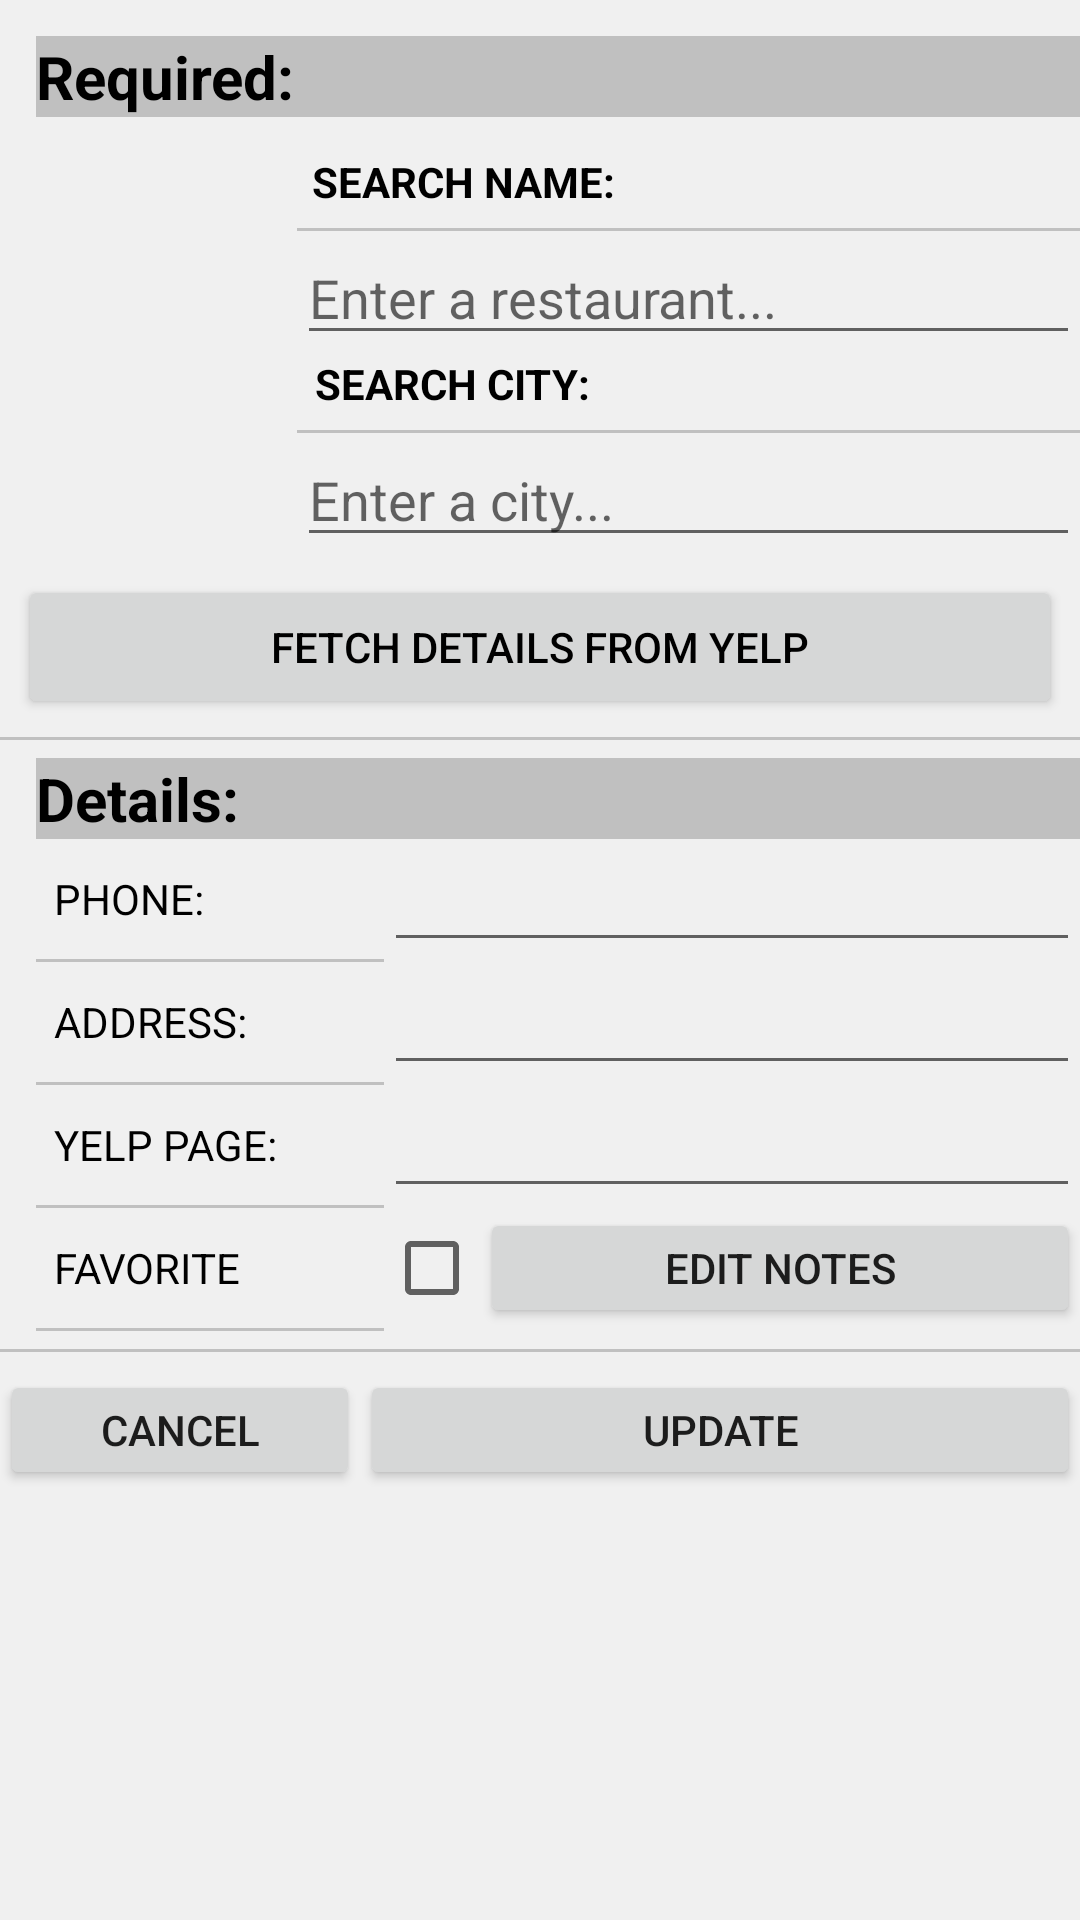

The Android layout XML behind this screen, and the referenced resources:
<!-- AndroidManifest.xml: application theme AppTheme -->
<!-- res/layout/fragment_edit_fav_resto.xml -->
<RelativeLayout xmlns:android="http://schemas.android.com/apk/res/android"
    xmlns:tools="http://schemas.android.com/tools"
    android:layout_width="match_parent"
    android:layout_height="match_parent"
    android:background="@color/lighter_grey"
    tools:context="edu.uchicago.cs.dboshardy.favrestos.app.EditFavRestoActivity.EditFavRestoFragment">

    <LinearLayout
        android:layout_width="fill_parent"
        android:layout_height="fill_parent"
        android:orientation="vertical">

        <LinearLayout
            android:layout_width="fill_parent"
            android:layout_height="wrap_content"
            android:layout_marginLeft="12dp"
            android:layout_marginTop="12dp"
            android:orientation="vertical">

            <TextView
                android:layout_width="fill_parent"
                android:layout_height="wrap_content"
                android:background="@color/dark_grey"
                android:text="@string/required"
                android:textColor="@color/black"
                android:textSize="20sp"
                android:textStyle="bold" />

            <LinearLayout
                android:layout_width="fill_parent"
                android:layout_height="0dp"
                android:layout_weight="10"
                android:orientation="horizontal">

                <ImageView
                    android:id="@+id/image_view"
                    android:layout_marginTop="12dp"
                    android:layout_width="0dp"
                    android:layout_height="fill_parent"
                    android:layout_weight="1" />

                <LinearLayout
                    android:layout_width="0dp"
                    android:layout_height="fill_parent"
                    android:layout_marginTop="12dp"
                    android:layout_weight="3"
                    android:orientation="vertical">

                    <TextView
                        android:layout_width="fill_parent"
                        android:layout_height="wrap_content"
                        android:layout_marginLeft="5dp"
                        android:gravity="center_vertical"
                        android:text="@string/search_name"
                        android:textColor="@color/black"
                        android:textStyle="bold" />

                    <View
                        android:layout_width="fill_parent"
                        android:layout_height="1dp"
                        android:layout_marginTop="6dp"
                        android:background="@color/dark_grey" />

                    <EditText
                        android:id="@+id/search_restaurant"
                        android:layout_width="fill_parent"
                        android:layout_height="wrap_content"
                        android:hint="@string/search_name_hint"
                        android:textColor="@color/black" />

                    <TextView
                        android:layout_width="fill_parent"
                        android:layout_height="wrap_content"
                        android:layout_marginLeft="6dp"
                        android:gravity="center_vertical"
                        android:text="@string/search_city"
                        android:textColor="@color/black"
                        android:textStyle="bold" />

                    <View
                        android:layout_width="fill_parent"
                        android:layout_height="1dp"
                        android:layout_marginTop="6dp"
                        android:background="@color/dark_grey" />

                    <EditText
                        android:id="@+id/search_city"
                        android:layout_width="fill_parent"
                        android:layout_height="wrap_content"
                        android:hint="@string/search_city_hint"
                        android:singleLine="true"
                        android:imeOptions="actionDone"
                        android:textColor="@color/black" />
                </LinearLayout>

            </LinearLayout>


        </LinearLayout>

        <Button
            android:id="@+id/fetch_button"
            android:layout_width="fill_parent"
            android:layout_height="48dp"
            android:layout_margin="6dp"
            android:text="@string/fetch_details"
            android:textColor="@color/black" />

        <View
            android:layout_width="fill_parent"
            android:layout_height="1dp"
            android:layout_marginBottom="6dp"
            android:background="@color/dark_grey" />

        <LinearLayout
            android:layout_width="fill_parent"
            android:layout_height="wrap_content"
            android:layout_marginLeft="12dp"
            android:orientation="vertical">

            <TextView
                android:layout_width="fill_parent"
                android:layout_height="wrap_content"
                android:background="@color/dark_grey"
                android:text="@string/details"
                android:textColor="@color/black"
                android:textSize="20sp"
                android:textStyle="bold" />

            <LinearLayout
                android:layout_width="fill_parent"
                android:layout_height="0dp"
                android:layout_weight="1"
                android:orientation="horizontal">

                <LinearLayout
                    android:layout_width="0dp"
                    android:layout_height="fill_parent"
                    android:layout_weight="1"
                    android:orientation="vertical">

                    <TextView
                        android:id="@+id/text_phone"
                        android:layout_width="fill_parent"
                        android:layout_height="0dp"
                        android:layout_marginLeft="6dp"
                        android:layout_weight="1"
                        android:gravity="center_vertical"
                        android:text="@string/phone"
                        android:textColor="@color/black" />

                    <View
                        android:layout_width="fill_parent"
                        android:layout_height="1dp"
                        android:background="@color/dark_grey" />

                    <TextView
                        android:id="@+id/text_address"
                        android:layout_width="fill_parent"
                        android:layout_height="0dp"
                        android:layout_marginLeft="6dp"
                        android:layout_weight="1"
                        android:gravity="center_vertical"
                        android:text="@string/address"
                        android:textColor="@color/black" />

                    <View
                        android:layout_width="fill_parent"
                        android:layout_height="1dp"
                        android:background="@color/dark_grey" />

                    <TextView
                        android:id="@+id/text_yelp_url"
                        android:layout_width="fill_parent"
                        android:layout_height="0dp"
                        android:layout_marginLeft="6dp"
                        android:layout_weight="1"
                        android:gravity="center_vertical"
                        android:text="@string/yelp_page"
                        android:textColor="@color/black" />

                    <View
                        android:layout_width="fill_parent"
                        android:layout_height="1dp"
                        android:background="@color/dark_grey" />

                    <TextView
                        android:layout_width="fill_parent"
                        android:layout_height="0dp"
                        android:layout_marginLeft="6dp"
                        android:layout_weight="1"
                        android:gravity="center_vertical"
                        android:text="@string/favorite"
                        android:textColor="@color/black" />

                    <View
                        android:layout_width="fill_parent"
                        android:layout_height="1dp"
                        android:background="@color/dark_grey" />
                </LinearLayout>

                <LinearLayout
                    android:layout_width="0dp"
                    android:layout_height="fill_parent"
                    android:layout_weight="2"
                    android:orientation="vertical">

                    <EditText
                        android:inputType="phone"
                        android:layout_width="fill_parent"
                        android:id="@+id/edit_phone"
                        android:layout_height="0dp"
                        android:layout_weight="1" />

                    <EditText
                        android:layout_width="fill_parent"
                        android:id="@+id/edit_address"
                        android:layout_height="0dp"
                        android:layout_weight="1" />

                    <EditText
                        android:layout_width="fill_parent"
                        android:id="@+id/edit_yelp_url"
                        android:layout_height="0dp"
                        android:layout_weight="1" />

                    <LinearLayout
                        android:layout_width="fill_parent"
                        android:layout_height="0dp"
                        android:layout_weight="1"
                        android:orientation="horizontal">

                        <CheckBox
                            android:id="@+id/favorite_checked"
                            android:layout_width="wrap_content"
                            android:layout_height="wrap_content" />

                        <Button
                            android:text="@string/edit_notes"
                            android:id="@+id/edit_notes_button"
                            android:layout_weight="1"
                            android:layout_width="0dp"
                            android:layout_height="40dp"/>
                    </LinearLayout>
                </LinearLayout>
            </LinearLayout>
        </LinearLayout>
        <View
            android:layout_width="fill_parent"
            android:layout_height="1dp"
            android:layout_marginTop="6dp"
            android:layout_marginBottom="6dp"
            android:background="@color/dark_grey" />
        <LinearLayout
            android:orientation="horizontal"
            android:layout_width="fill_parent"
            android:layout_height="40dp">
            <Button
                android:id="@+id/cancel_button"
                android:text="@string/cancel"
                android:layout_width="0dp"
                android:layout_weight="1"
                android:layout_height="fill_parent" />
            <Button
                android:id="@+id/update_button"
                android:text="@string/update"
                android:layout_width="0dp"
                android:layout_weight="2"
                android:layout_height="fill_parent" />
            </LinearLayout>
    </LinearLayout>



</RelativeLayout>
<!-- resources referenced by this layout -->
<resources>
  <color name="black">#000000</color>
  <color name="dark_grey">#C0C0C0</color>
  <color name="lighter_grey">#F0F0F0</color>
  <string name="address">ADDRESS:</string>
  <string name="cancel">Cancel</string>
  <string name="details">Details:</string>
  <string name="edit_notes">Edit Notes</string>
  <string name="favorite">FAVORITE</string>
  <string name="fetch_details">Fetch details from Yelp</string>
  <string name="phone">PHONE:</string>
  <string name="required">Required:</string>
  <string name="search_city">SEARCH CITY:</string>
  <string name="search_city_hint">Enter a city...</string>
  <string name="search_name">SEARCH NAME:</string>
  <string name="search_name_hint">Enter a restaurant...</string>
  <string name="update">Update</string>
  <string name="yelp_page">YELP PAGE:</string>
  <style name="AppTheme" parent="Theme.AppCompat.Light.DarkActionBar">
          
      </style>
</resources>
